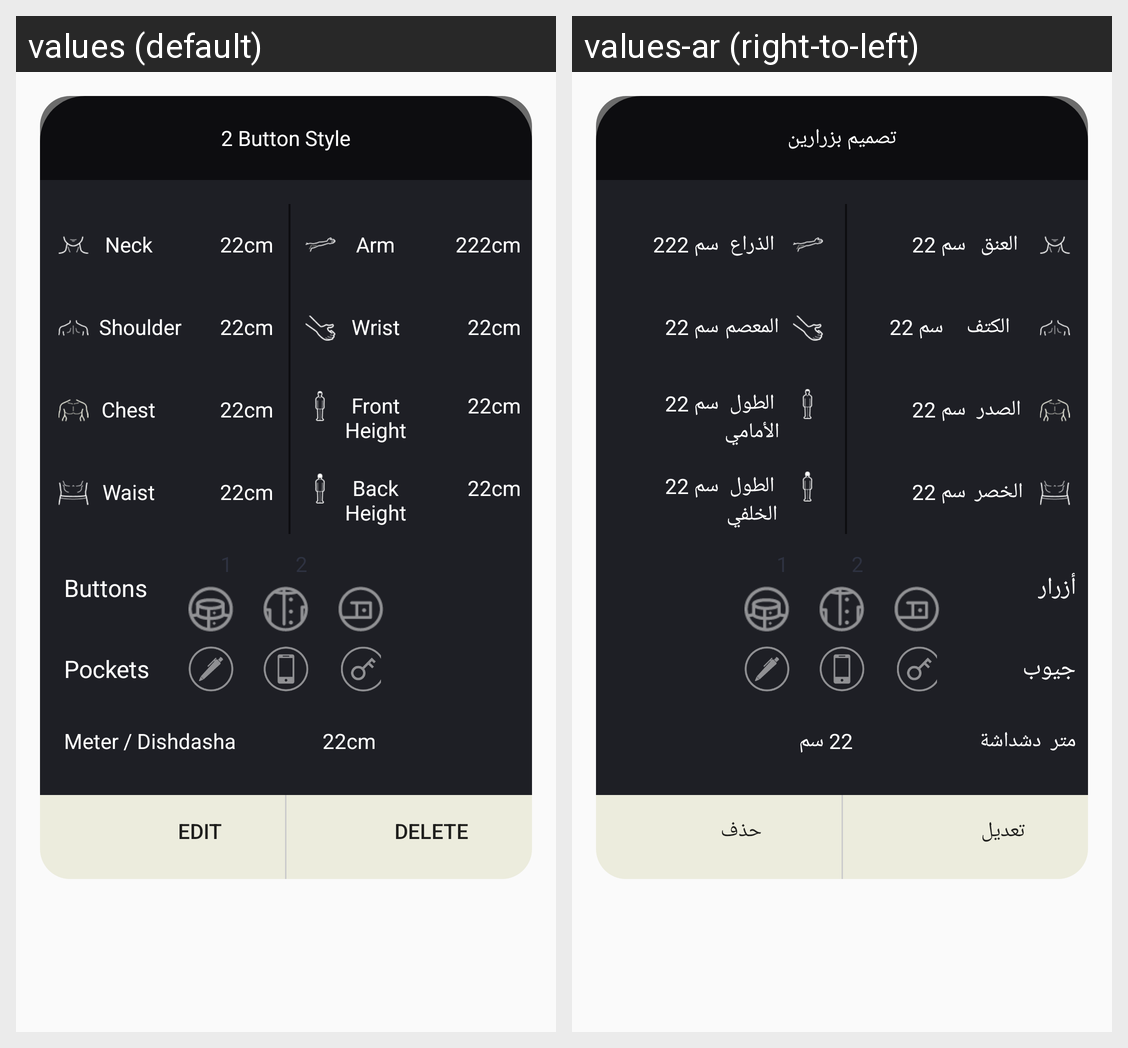

Translations of the strings shown on this Android screen, per locale in the grid:
Android screen res/layout/dishdasha_style_list_item.xml rendered under 2 locales, left to right: values (default), values-ar (right-to-left). Device: Nexus 5 (rendered at 1080×1920; each locale shown at half size, 540×960, under a caption strip naming it); theme AppTheme.
Strings drawn on this screen, with the default value and each locale's value (text and hints the layout hard-codes, and strings that could not be matched under every locale, appear in the picture but are not listed):

dishdasha_style_list_item_text_style_name_text
  values: 2 Button Style
  values-ar: تصميم بزرارين

activity_measerment_tv_neck_text_s
  values: Neck
  values-ar: العنق

dishdasha_style_list_item_txt_neck_value_text
  values: 22cm
  values-ar: 22 سم

activity_measerment_tv_arm_text_s
  values: Arm
  values-ar: الذراع

dishdasha_style_list_item_txt_arm_value_text
  values: 222cm
  values-ar: 222 سم

activity_measerment_tv_shoulder_text_s
  values: Shoulder
  values-ar: الكتف

dishdasha_style_list_item_txt_shoulder_value_text
  values: 22cm
  values-ar: 22 سم

activity_measerment_tv_wrist_text_s
  values: Wrist
  values-ar: المعصم

dishdasha_style_list_item_txt_wrist_value_text
  values: 22cm
  values-ar: 22 سم

activity_measerment_tv_chest_text_s
  values: Chest
  values-ar: الصدر

dishdasha_style_list_item_txt_chest_value_text
  values: 22cm
  values-ar: 22 سم

activity_measerment_tv_f_height_text_s
  values: Front Height
  values-ar: الطول الأمامي

dishdasha_style_list_item_txt_front_height_value_text
  values: 22cm
  values-ar: 22 سم

activity_measerment_tv_waist_text_s
  values: Waist
  values-ar: الخصر

dishdasha_style_list_item_txt_waist_value_text
  values: 22cm
  values-ar: 22 سم

activity_measerment_tv_b_height_text_s
  values: Back Height
  values-ar: الطول الخلفي

dishdasha_style_list_item_txt_back_height_value_text
  values: 22cm
  values-ar: 22 سم

dishdasha_style_list_item_buttons_text
  values: Buttons
  values-ar: أزرار

dishdasha_style_list_item_Pockets_text
  values: Pockets
  values-ar: جيوب

meter_dishdasha
  values: Meter / Dishdasha
  values-ar: متر  دشداشة

dishdasha_style_list_item_txt_narrow_value_text
  values: 22cm
  values-ar: 22 سم

dishdasha_style_list_item_btn_edit_text
  values: EDIT
  values-ar: تعديل

dishdasha_style_list_item_btn_delete_text
  values: DELETE
  values-ar: حذف
